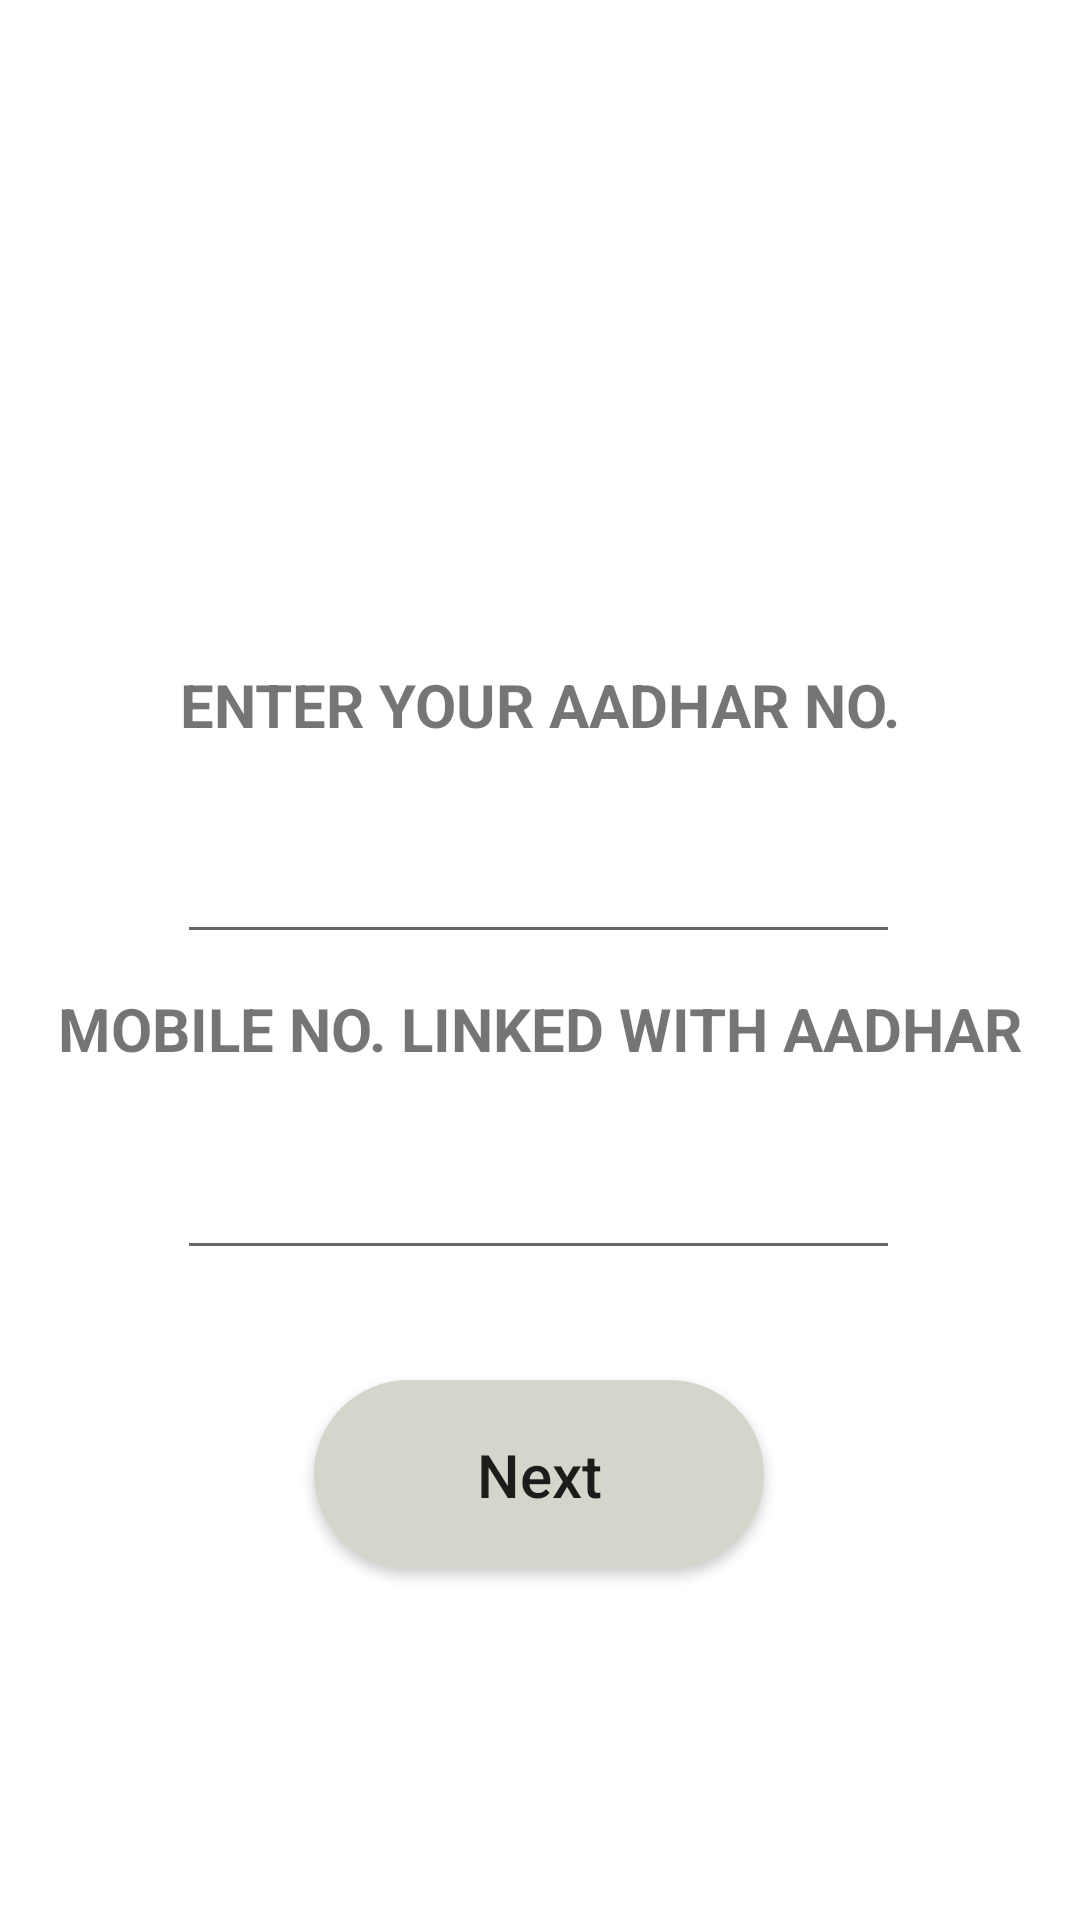

The Android layout XML behind this screen, and the referenced resources:
<!-- AndroidManifest.xml: application theme Theme.ShramVriddhi -->
<!-- res/layout/activity_register.xml -->
<?xml version="1.0" encoding="utf-8"?>
<androidx.constraintlayout.widget.ConstraintLayout xmlns:android="http://schemas.android.com/apk/res/android"
    xmlns:app="http://schemas.android.com/apk/res-auto"
    xmlns:tools="http://schemas.android.com/tools"
    android:layout_width="match_parent"
    android:layout_height="match_parent"
    tools:context=".ui.RegisterActivity">

    <ImageView
        android:id="@+id/imageView4"
        android:layout_width="245dp"
        android:layout_height="215dp"
        app:layout_constraintBottom_toBottomOf="parent"
        app:layout_constraintEnd_toEndOf="parent"
        app:layout_constraintStart_toStartOf="parent"
        app:layout_constraintTop_toTopOf="parent"
        app:layout_constraintVertical_bias="0.073"
        app:srcCompat="@drawable/aadhar" />

    <TextView
        android:id="@+id/textView3"
        android:layout_width="354dp"
        android:layout_height="37dp"
        android:gravity="center"
        android:text="Enter your aadhar No."
        android:textAllCaps="true"
        android:textSize="20sp"
        android:textStyle="bold"
        app:layout_constraintBottom_toBottomOf="parent"
        app:layout_constraintEnd_toEndOf="parent"
        app:layout_constraintStart_toStartOf="parent"
        app:layout_constraintTop_toTopOf="parent"
        app:layout_constraintVertical_bias="0.359" />

    <TextView
        android:id="@+id/textView4"
        android:layout_width="354dp"
        android:layout_height="37dp"
        android:gravity="center"
        android:text="Mobile No. Linked With AADHAR"
        android:textAllCaps="true"
        android:textSize="20sp"
        android:textStyle="bold"
        app:layout_constraintBottom_toBottomOf="parent"
        app:layout_constraintEnd_toEndOf="parent"
        app:layout_constraintHorizontal_bias="0.508"
        app:layout_constraintStart_toStartOf="parent"
        app:layout_constraintTop_toTopOf="parent"
        app:layout_constraintVertical_bias="0.538" />

    <EditText
        android:id="@+id/editTextPhone2"
        android:layout_width="241dp"
        android:layout_height="59dp"
        android:ems="10"
        android:inputType="phone"
        app:layout_constraintBottom_toBottomOf="parent"
        app:layout_constraintEnd_toEndOf="parent"
        app:layout_constraintHorizontal_bias="0.497"
        app:layout_constraintStart_toStartOf="parent"
        app:layout_constraintTop_toTopOf="parent"
        app:layout_constraintVertical_bias="0.627" />

    <EditText
        android:id="@+id/editTextPhone3"
        android:layout_width="241dp"
        android:layout_height="59dp"
        android:ems="12"
        android:inputType="phone"
        app:layout_constraintBottom_toBottomOf="parent"
        app:layout_constraintEnd_toEndOf="parent"
        app:layout_constraintHorizontal_bias="0.497"
        app:layout_constraintStart_toStartOf="parent"
        app:layout_constraintTop_toTopOf="parent"
        app:layout_constraintVertical_bias="0.446" />

    <Button
        android:id="@+id/BtnRegisterNext"
        android:layout_width="150dp"
        android:layout_height="63dp"
        android:text="Next"
        android:background="@drawable/button"
        android:textAllCaps="false"
        android:textSize="20sp"
        app:layout_constraintBottom_toBottomOf="parent"
        app:layout_constraintEnd_toEndOf="parent"
        app:layout_constraintHorizontal_bias="0.498"
        app:layout_constraintStart_toStartOf="parent"
        app:layout_constraintTop_toTopOf="parent"
        app:layout_constraintVertical_bias="0.797" />

</androidx.constraintlayout.widget.ConstraintLayout>
<!-- resources referenced by this layout -->
<resources>
  <!-- drawable button (drawable) -->
  <?xml version="1.0" encoding="utf-8"?>
  <shape android:shape="rectangle" xmlns:android="http://schemas.android.com/apk/res/android">
  
         <corners android:radius="50sp" />
         <solid android:color="@color/grey"/>
  
  </shape>
  <style name="Theme.ShramVriddhi" parent="Theme.MaterialComponents.DayNight.NoActionBar">
          
          <item name="colorPrimary">@color/black</item>
          <item name="colorPrimaryVariant">@color/black</item>
          <item name="colorOnPrimary">@color/white</item>
          
          <item name="colorSecondary">@color/teal_200</item>
          <item name="colorSecondaryVariant">@color/teal_700</item>
          <item name="colorOnSecondary">@color/black</item>
          
          <item name="android:statusBarColor">?attr/colorPrimaryVariant</item>
          
      </style>
  <color name="grey">#D6D5CB</color>
  <color name="black">#FF000000</color>
  <color name="white">#FFFFFFFF</color>
  <color name="teal_200">#FF03DAC5</color>
  <color name="teal_700">#FF018786</color>
</resources>
